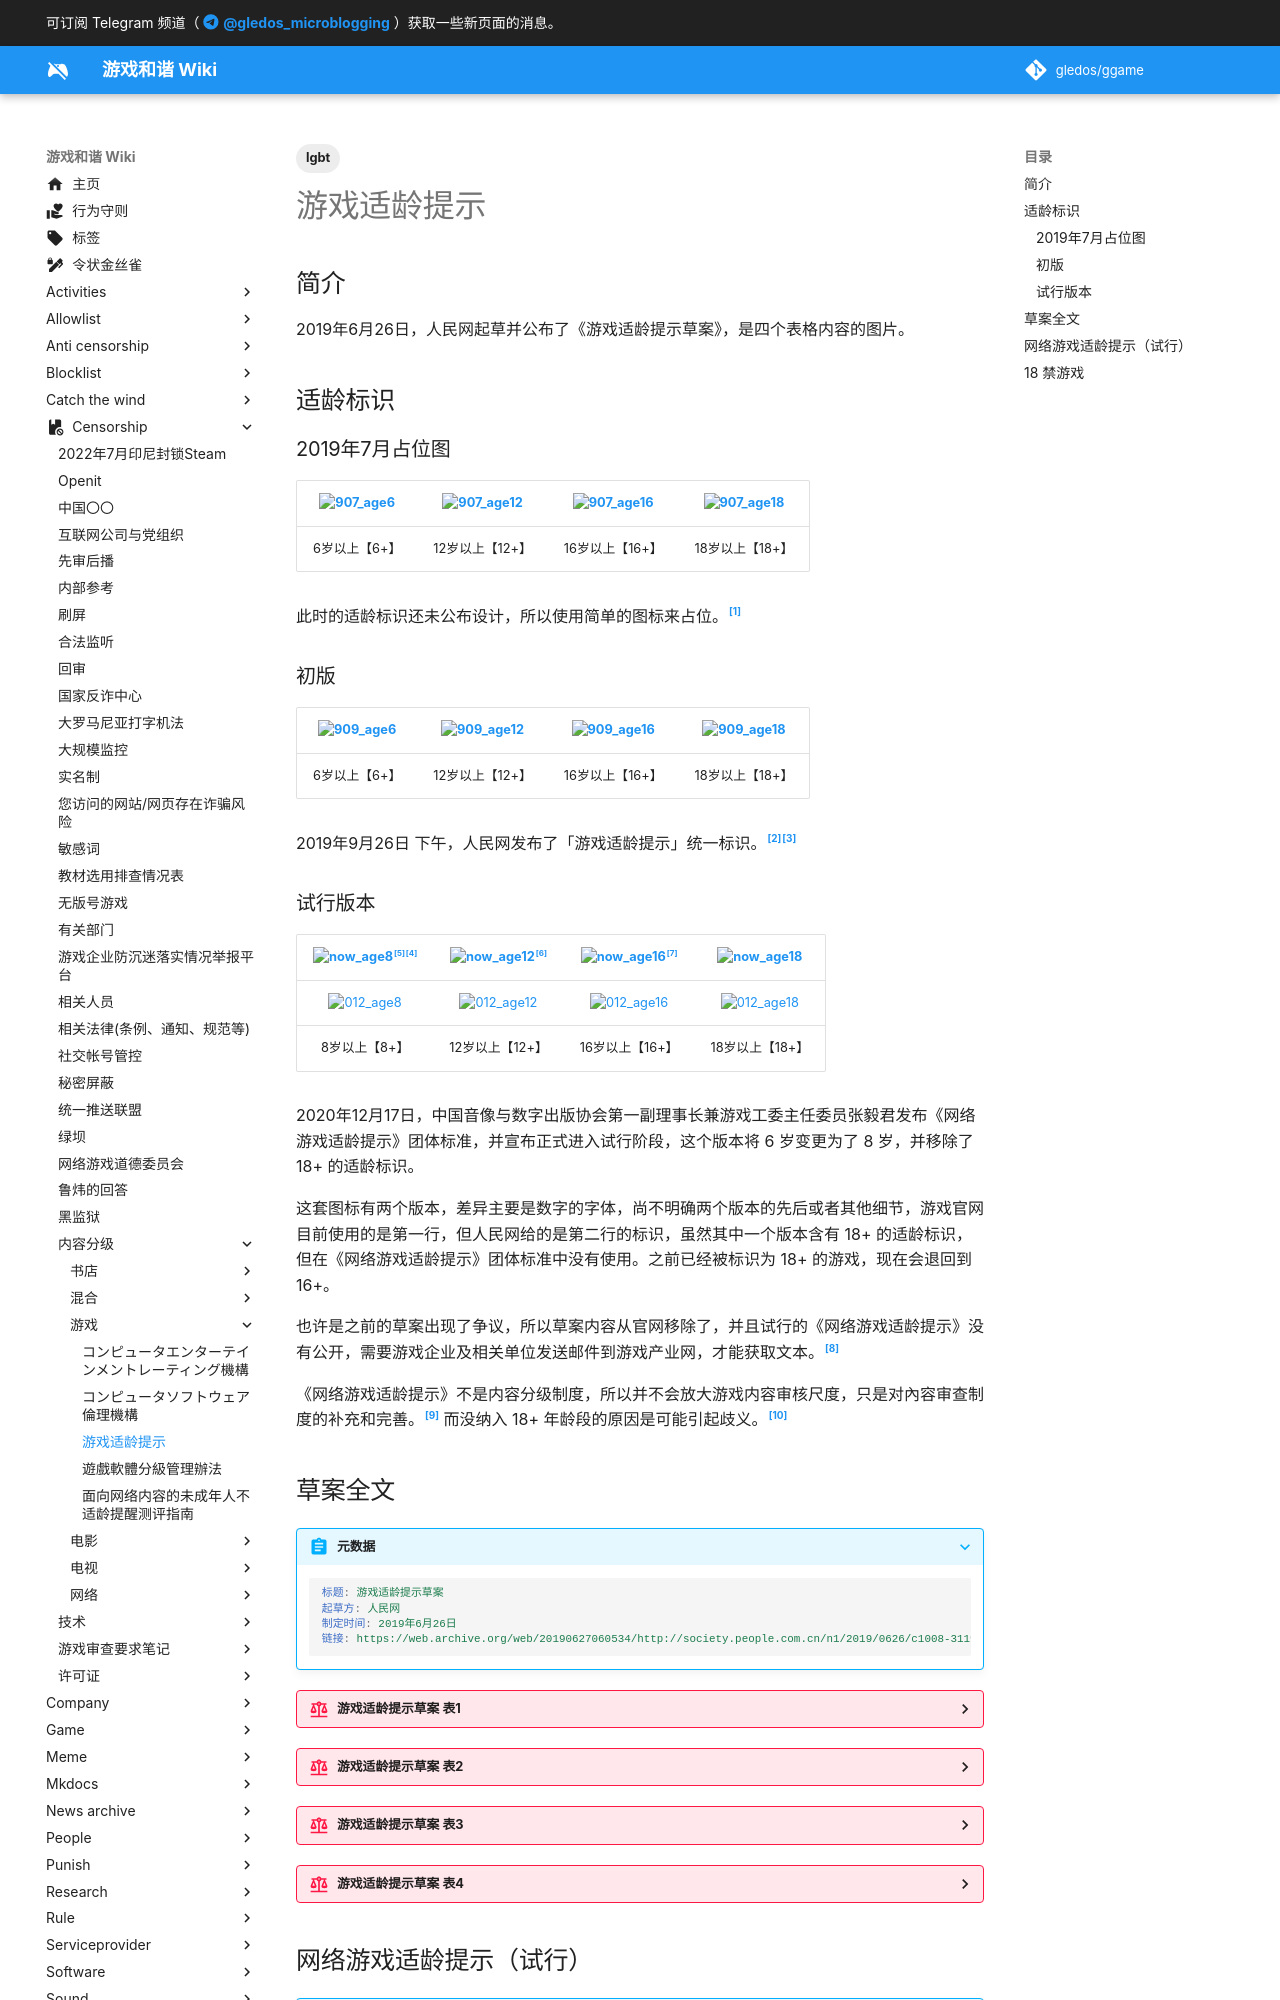

repository: gledos/ggame · page: censorship/内容分级/游戏/游戏适龄提示.html · generator: mkdocs

---
title: 游戏适龄提示
description:
published: true
date: "2022-08-14T06:42:04"
tags:
- lgbt
editor: markdown
dateCreated: "2022-08-11T23:04:18"
---

## 简介

2019年6月26日，人民网起草并公布了《游戏适龄提示草案》，是四个表格内容的图片。

## 适龄标识

### 2019年7月占位图

| ![907_age6][] | ![907_age12][]  | ![907_age16][]  | ![907_age18][]  |
| :-----------: | :-------------: | :-------------: | :-------------: |
| 6岁以上【6+】 | 12岁以上【12+】 | 16岁以上【16+】 | 18岁以上【18+】 |

[907_age6]: https://s3.tebi.io/ggame/censorship/内容分级/游戏/游戏适龄提示/人民网初版适龄提示_6+.svg
[907_age12]: https://s3.tebi.io/ggame/censorship/内容分级/游戏/游戏适龄提示/人民网初版适龄提示_12+.svg
[907_age16]: https://s3.tebi.io/ggame/censorship/内容分级/游戏/游戏适龄提示/人民网初版适龄提示_16+.svg
[907_age18]: https://s3.tebi.io/ggame/censorship/内容分级/游戏/游戏适龄提示/人民网初版适龄提示_18+.svg

此时的适龄标识还未公布设计，所以使用简单的图标来占位。[^20190728093520]

[^20190728093520]: 《[游戏适龄提示平台](https://web.archive.org/web/20190728093520/http://jinbao.people.cn:80/GB/428398/index.html)》, 人民网, 2019-07-28. (参照 2022-08-12).

### 初版

| ![909_age6][] | ![909_age12][]  | ![909_age16][]  | ![909_age18][]  |
| :-----------: | :-------------: | :-------------: | :-------------: |
| 6岁以上【6+】 | 12岁以上【12+】 | 16岁以上【16+】 | 18岁以上【18+】 |

[909_age6]: https://s3.tebi.io/ggame/censorship/内容分级/游戏/游戏适龄提示/201909_age6.svg
[909_age12]: https://s3.tebi.io/ggame/censorship/内容分级/游戏/游戏适龄提示/201909_age12.svg
[909_age16]: https://s3.tebi.io/ggame/censorship/内容分级/游戏/游戏适龄提示/201909_age16.svg
[909_age18]: https://s3.tebi.io/ggame/censorship/内容分级/游戏/游戏适龄提示/201909_age18.svg

2019年9月26日 下午，人民网发布了「游戏适龄提示」统一标识。[^31374719][^20190929071030]

[^31374719]: 金报, 《[“游戏适龄提示”统一标识首次发布](https://web.archive.org/web/20191204163612/http://jinbao.people.cn/n1/2019/0926/c428441-31374719.html)》, 人民网, 2019-12-04. (参照 2022-08-12).

[^20190929071030]: 金报, 《[游戏适龄提示平台](https://web.archive.org/web/20190929071030/http://jinbao.people.cn/GB/428398/index.html)》, 人民网, 2019-09-29. (参照 2022-08-12).

### 试行版本

| ![now_age8][][^w8][^012] | ![now_age12][][^w12] | ![now_age16][][^w16] | ![now_age18][]  |
| :----------------------: | :------------------: | :------------------: | :-------------: |
|      ![012_age8][]       |    ![012_age12][]    |    ![012_age16][]    | ![012_age18][]  |
|      8岁以上【8+】       |   12岁以上【12+】    |   16岁以上【16+】    | 18岁以上【18+】 |

[012_age8]: https://s3.tebi.io/ggame/censorship/内容分级/游戏/游戏适龄提示/202012_8.svg
[012_age12]: https://s3.tebi.io/ggame/censorship/内容分级/游戏/游戏适龄提示/202012_12.svg
[012_age16]: https://s3.tebi.io/ggame/censorship/内容分级/游戏/游戏适龄提示/202012_16.svg
[012_age18]: https://s3.tebi.io/ggame/censorship/内容分级/游戏/游戏适龄提示/202012_18.svg

[now_age8]: https://s3.tebi.io/ggame/censorship/内容分级/游戏/游戏适龄提示/8+.svg
[now_age12]: https://s3.tebi.io/ggame/censorship/内容分级/游戏/游戏适龄提示/12+.svg
[now_age16]: https://s3.tebi.io/ggame/censorship/内容分级/游戏/游戏适龄提示/16+.svg
[now_age18]: https://s3.tebi.io/ggame/censorship/内容分级/游戏/游戏适龄提示/18+.svg

[^012]: JoyMoe Corp, 《[中国网络游戏适龄提示](https://github.com/JoyMoe/cadpa-icon)》, GitHub, 2022-08-12. 参照: 2022-08-12. [Online].
[^w8]: China Audio-video and Digital Publishing AssociationConverted to SVG by He110world and Honoka55, 《[中文（中国大陆）：中国音像与数字出版协会《网络游戏适龄提示》团体标准中“8岁以上”的标识符。](https://commons.wikimedia.org/wiki/File:CADPA-8%2B.svg)》, 2021. 参照: 2022-08-12. [Online].
[^w12]: China Audio-video and Digital Publishing AssociationConverted to SVG by He110world and Honoka55, 《[中文（中国大陆）：中国音像与数字出版协会《网络游戏适龄提示》团体标准中“12岁以上”的标识符。](https://commons.wikimedia.org/wiki/File:CADPA-12%2B.svg)》, 2021. 参照: 2022-08-12. [Online].
[^w16]: China Audio-video and Digital Publishing AssociationConverted to SVG by He110world and Honoka55, 《[中文（中国大陆）：中国音像与数字出版协会《网络游戏适龄提示》团体标准中“16岁以上”的标识符。](https://commons.wikimedia.org/wiki/File:CADPA-16%2B.svg)》, 2021. 参照: 2022-08-12. [Online].

2020年12月17日，中国音像与数字出版协会第一副理事长兼游戏工委主任委员张毅君发布《网络游戏适龄提示》团体标准，并宣布正式进入试行阶段，这个版本将 6 岁变更为了 8 岁，并移除了 18+ 的适龄标识。

这套图标有两个版本，差异主要是数字的字体，尚不明确两个版本的先后或者其他细节，游戏官网目前使用的是第一行，但人民网给的是第二行的标识，虽然其中一个版本含有 18+ 的适龄标识，但在《网络游戏适龄提示》团体标准中没有使用。之前已经被标识为 18+ 的游戏，现在会退回到 16+。

也许是之前的草案出现了争议，所以草案内容从官网移除了，并且试行的《网络游戏适龄提示》没有公开，需要游戏企业及相关单位发送邮件到游戏产业网，才能获取文本。[^bd49d83c7787]

[^bd49d83c7787]: 游戏工委, 《[《网络游戏适龄提示》团体标准试行版获取](http://www.cgigc.com.cn/details.html?id=08d992ab-5b0c-49da-82c5-bd49d83c7787&tp=protocol)》, 游戏产业网, 2021-10-19. (参照 2022-08-12).

《网络游戏适龄提示》不是内容分级制度，所以并不会放大游戏内容审核尺度，只是对內容审查制度的补充和完善。[^410476] 而没纳入 18+ 年龄段的原因是可能引起歧义。[^10429931]

[^410476]: 《[游戏工委：一图详解《网络游戏适龄提示》团体标准](https://web.archive.org/web/20220812132204/http://www.gamelook.com.cn/2020/12/410476)》, 游戏大观, 2020-12-31. (参照 2022-08-12).

[^10429931]: 王坤宁, 《[《网络游戏适龄提示》发布：以三个年龄为标准，未纳入18+](https://web.archive.org/web/20220812092606/https://www.thepaper.cn/newsDetail_forward_10429931)》, 澎湃新闻, 2020-12-17. (参照 2022-08-12).
